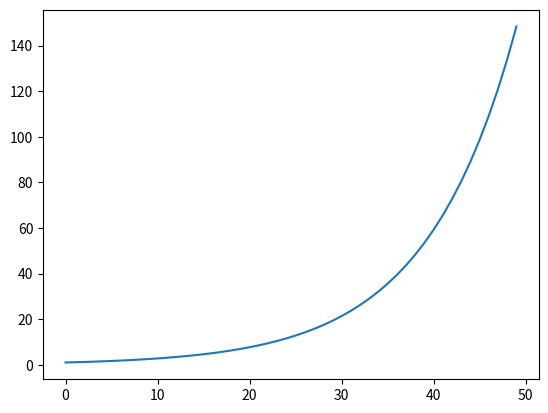

Python code for this plot:
"""
Example 2: Machine-learning benzene energies.
============================================================
This example demonstrates:

1. How to import packages

2. How to print hello world
"""

import numpy as np 
import matplotlib.pyplot as plt

# %%
# Section 1: print hello
# ---------------------------------------------------
x = 1
y = 2
print("Hello, world!")

# %% If you see something, say something!
plt.plot(np.exp(np.linspace(0, 5)))